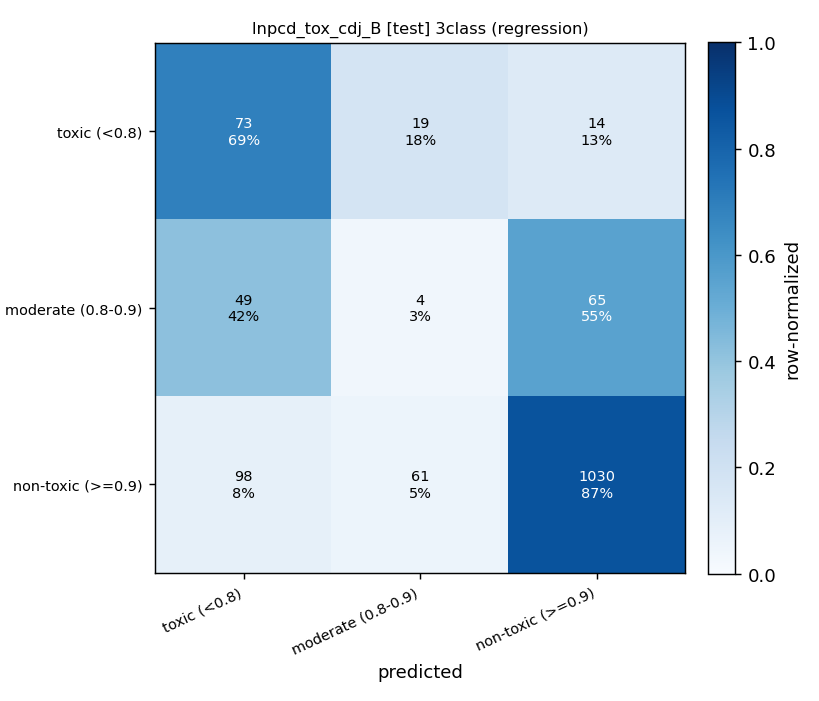

Values plotted in this chart, from the file beside it:
, pred:toxic (<0.8), pred:moderate (0.8-0.9), pred:non-toxic (>=0.9)
true:toxic (<0.8), 73, 19, 14
true:moderate (0.8-0.9), 49, 4, 65
true:non-toxic (>=0.9), 98, 61, 1030
